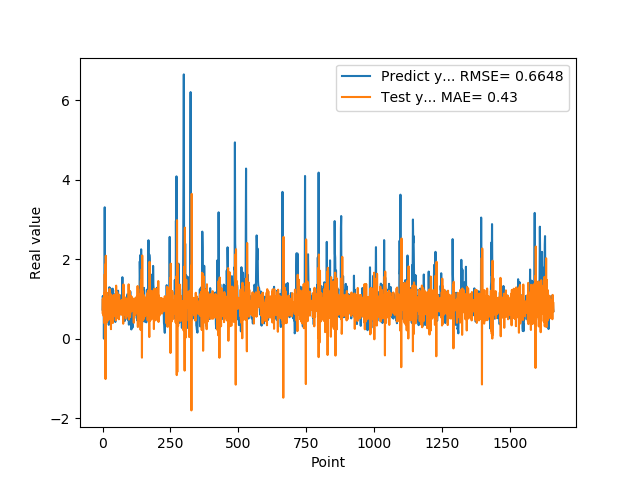

Data behind this chart, as committed beside it:
7.307389974590000614e-01, 9.740525207867466451e-01
1.074290990829999792e+00, 6.270005418016465493e-01
9.521890282630000035e-01, 1.022608617124807884e+00
9.879170060160000766e-01, 8.103310889427977060e-01
1.011654973029999960e+00, 5.681299157491074281e-01
0.000000000000000000e+00, 9.048090659478968956e-01
7.643579840659999736e-01, 1.140110981182392846e+00
7.788103222849999119e-01, 3.887408723138831013e-01
3.306220054629999794e+00, 1.621072035490937369e+00
1.055441975589999970e+00, 1.945492988518318644e-02
7.543110251430000801e-01, 1.868197059758384571e+00
7.915459871289999283e-01, -1.017687974304179122e+00
1.409499049189999909e+00, 2.086301074007891998e+00
8.875439763070001042e-01, 8.710061517514926521e-01
6.401469707490000660e-01, 1.061419676743134755e+00
5.082880258560000808e-01, 4.029518816089792677e-01
8.640019893649999450e-01, 1.153232765055726139e+00
5.725920200349999822e-01, 8.513476623042712799e-01
8.469420075419999971e-01, 1.057241881446774334e+00
9.181020259860001032e-01, 4.488762571096570064e-01
7.976629734039999420e-01, 1.041083746130096799e+00
9.608020186419998776e-01, 6.867205261710318531e-01
9.555831551549999192e-01, 7.068131887483529718e-01
3.470349907879999862e-01, 9.330913550744152074e-01
9.546210169789999256e-01, 9.041003034412616879e-01
1.293938040730000072e+00, 5.337804168411770522e-01
5.251880288119999962e-01, 1.250240922719174197e+00
4.773890078070000542e-01, 7.077351409097156765e-01
1.275226235389999907e+00, 4.815438631556268056e-01
8.723750114439999814e-01, 1.092398607725031390e+00
8.355640172959999390e-01, 1.112430784715932708e+00
7.321749925609999377e-01, 2.373528003674036657e-01
7.640249729160000225e-01, 1.104699715506441970e+00
4.072830080990000323e-01, 8.154119475479946200e-01
4.752210080619999610e-01, 1.006046630113313078e+00
8.781340122220000488e-01, 7.155366121044677286e-01
7.414129972460000717e-01, 9.455129887435860248e-01
1.258002042770000051e+00, 8.833156225764922098e-01
1.069700956339999953e+00, 3.925821194155097449e-01
7.274609804150000691e-01, 1.065540745480801466e+00
7.892770171170000459e-01, 5.535987028552159517e-01
6.237750053410000550e-01, 8.618479183995640946e-01
6.914690136910000007e-01, 1.104002419045639893e+00
8.557710051540000640e-01, 7.275793273592483512e-01
7.093830108640000187e-01, 8.913498690316318251e-01
1.014547944070000041e+00, 8.465147014209946086e-01
1.115731000900000103e+00, 5.991053260970415906e-01
4.182830154900000208e-01, 9.505896289162032442e-01
1.002280950550000105e+00, 8.529839745460723321e-01
1.218860983849999968e+00, 4.589062505941403081e-01
1.143296003339999922e+00, 1.333683982087896513e+00
6.528189778330000248e-01, 5.061236529223990255e-01
6.746559739110000731e-01, 8.144778480510090901e-01
6.009536385540000802e-01, 7.744112885687215453e-01
6.694570183749999348e-01, 1.165751702762453323e+00
6.538079977039999990e-01, 7.691966434683472631e-01
7.814120054240000224e-01, 8.833161651772793999e-01
1.206303954120000022e+00, 7.310632415610783807e-01
8.469259738919999725e-01, 7.405184139348861549e-01
8.286409974099999687e-01, 9.186864913734517080e-01
6.482390165329999787e-01, 4.863208701854836447e-01
... 1,599 more rows
